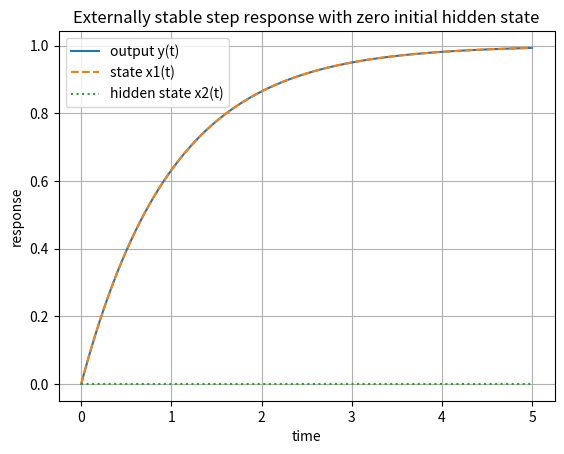

Reproduce this figure in Python.
"""
Chapter9_Lesson4.py

Internal stability versus external input-output behavior for a nonminimal
continuous-time LTI state-space model.

Model:
    x_dot = A x + B u
    y     = C x + D u

A has one stable mode and one unstable hidden mode:
    A = diag(-1, +1), B = [1, 0]^T, C = [1, 0], D = 0

The transfer function from u to y is G(s)=1/(s+1), which is BIBO stable.
However, the internal state x2(t)=exp(t)x2(0) is unstable if x2(0) != 0.
"""

import math
import numpy as np


A = np.array([[-1.0, 0.0],
              [ 0.0, 1.0]])
B = np.array([[1.0],
              [0.0]])
C = np.array([[1.0, 0.0]])
D = np.array([[0.0]])


def f(x: np.ndarray, u: float) -> np.ndarray:
    """State derivative for the 2-state system."""
    return A @ x + B.flatten() * u


def rk4_step(x: np.ndarray, u: float, h: float) -> np.ndarray:
    """One fixed-step RK4 integration step."""
    k1 = f(x, u)
    k2 = f(x + 0.5 * h * k1, u)
    k3 = f(x + 0.5 * h * k2, u)
    k4 = f(x + h * k3, u)
    return x + (h / 6.0) * (k1 + 2.0 * k2 + 2.0 * k3 + k4)


def simulate(x0: np.ndarray, u_fun, t_final: float = 5.0, h: float = 0.01):
    """Simulate x_dot = Ax + Bu and y = Cx + Du."""
    n_steps = int(t_final / h)
    t = np.linspace(0.0, t_final, n_steps + 1)
    x = np.zeros((n_steps + 1, 2))
    y = np.zeros(n_steps + 1)
    u_hist = np.zeros(n_steps + 1)

    x[0, :] = x0
    for k in range(n_steps):
        u = float(u_fun(t[k]))
        u_hist[k] = u
        y[k] = float(C @ x[k, :].reshape(-1, 1) + D * u)
        x[k + 1, :] = rk4_step(x[k, :], u, h)

    u_hist[-1] = float(u_fun(t[-1]))
    y[-1] = float(C @ x[-1, :].reshape(-1, 1) + D * u_hist[-1])
    return t, u_hist, x, y


def classify_internal_stability(A_matrix: np.ndarray) -> str:
    """Classify continuous-time internal stability by eigenvalues of A."""
    eigenvalues = np.linalg.eigvals(A_matrix)
    if np.all(np.real(eigenvalues) < 0.0):
        return "asymptotically internally stable"
    if np.any(np.real(eigenvalues) > 0.0):
        return "internally unstable"
    return "marginal or inconclusive from this simple test"


def main():
    print("A eigenvalues:", np.linalg.eigvals(A))
    print("Internal classification:", classify_internal_stability(A))
    print("External transfer function from u to y: G(s) = 1/(s + 1)")
    print("External pole: -1, so the input-output map is stable for zero initial state.")

    # Case 1: zero input, hidden unstable initial condition.
    # Output remains zero because C does not measure x2.
    t, u_hist, x, y = simulate(np.array([0.0, 1.0]), lambda tau: 0.0)
    print("\nCase 1: u(t)=0, x(0)=[0, 1]^T")
    print("  final state x(T):", x[-1, :])
    print("  final output y(T):", y[-1])
    print("  max |y(t)|:", np.max(np.abs(y)))
    print("  max ||x(t)||:", np.max(np.linalg.norm(x, axis=1)))

    # Case 2: bounded step input, zero initial state.
    # Transfer behavior is the stable first-order response y(t)=1-exp(-t).
    t, u_hist, x, y = simulate(np.array([0.0, 0.0]), lambda tau: 1.0)
    print("\nCase 2: u(t)=1, x(0)=[0, 0]^T")
    print("  final state x(T):", x[-1, :])
    print("  final output y(T):", y[-1])
    print("  expected y(T) approximately:", 1.0 - math.exp(-t[-1]))
    print("  max |u(t)|:", np.max(np.abs(u_hist)))
    print("  max |y(t)|:", np.max(np.abs(y)))

    try:
        import matplotlib.pyplot as plt
        plt.figure()
        plt.plot(t, y, label="output y(t)")
        plt.plot(t, x[:, 0], "--", label="state x1(t)")
        plt.plot(t, x[:, 1], ":", label="hidden state x2(t)")
        plt.xlabel("time")
        plt.ylabel("response")
        plt.title("Externally stable step response with zero initial hidden state")
        plt.grid(True)
        plt.legend()
        plt.show()
    except Exception:
        pass


if __name__ == "__main__":
    main()
